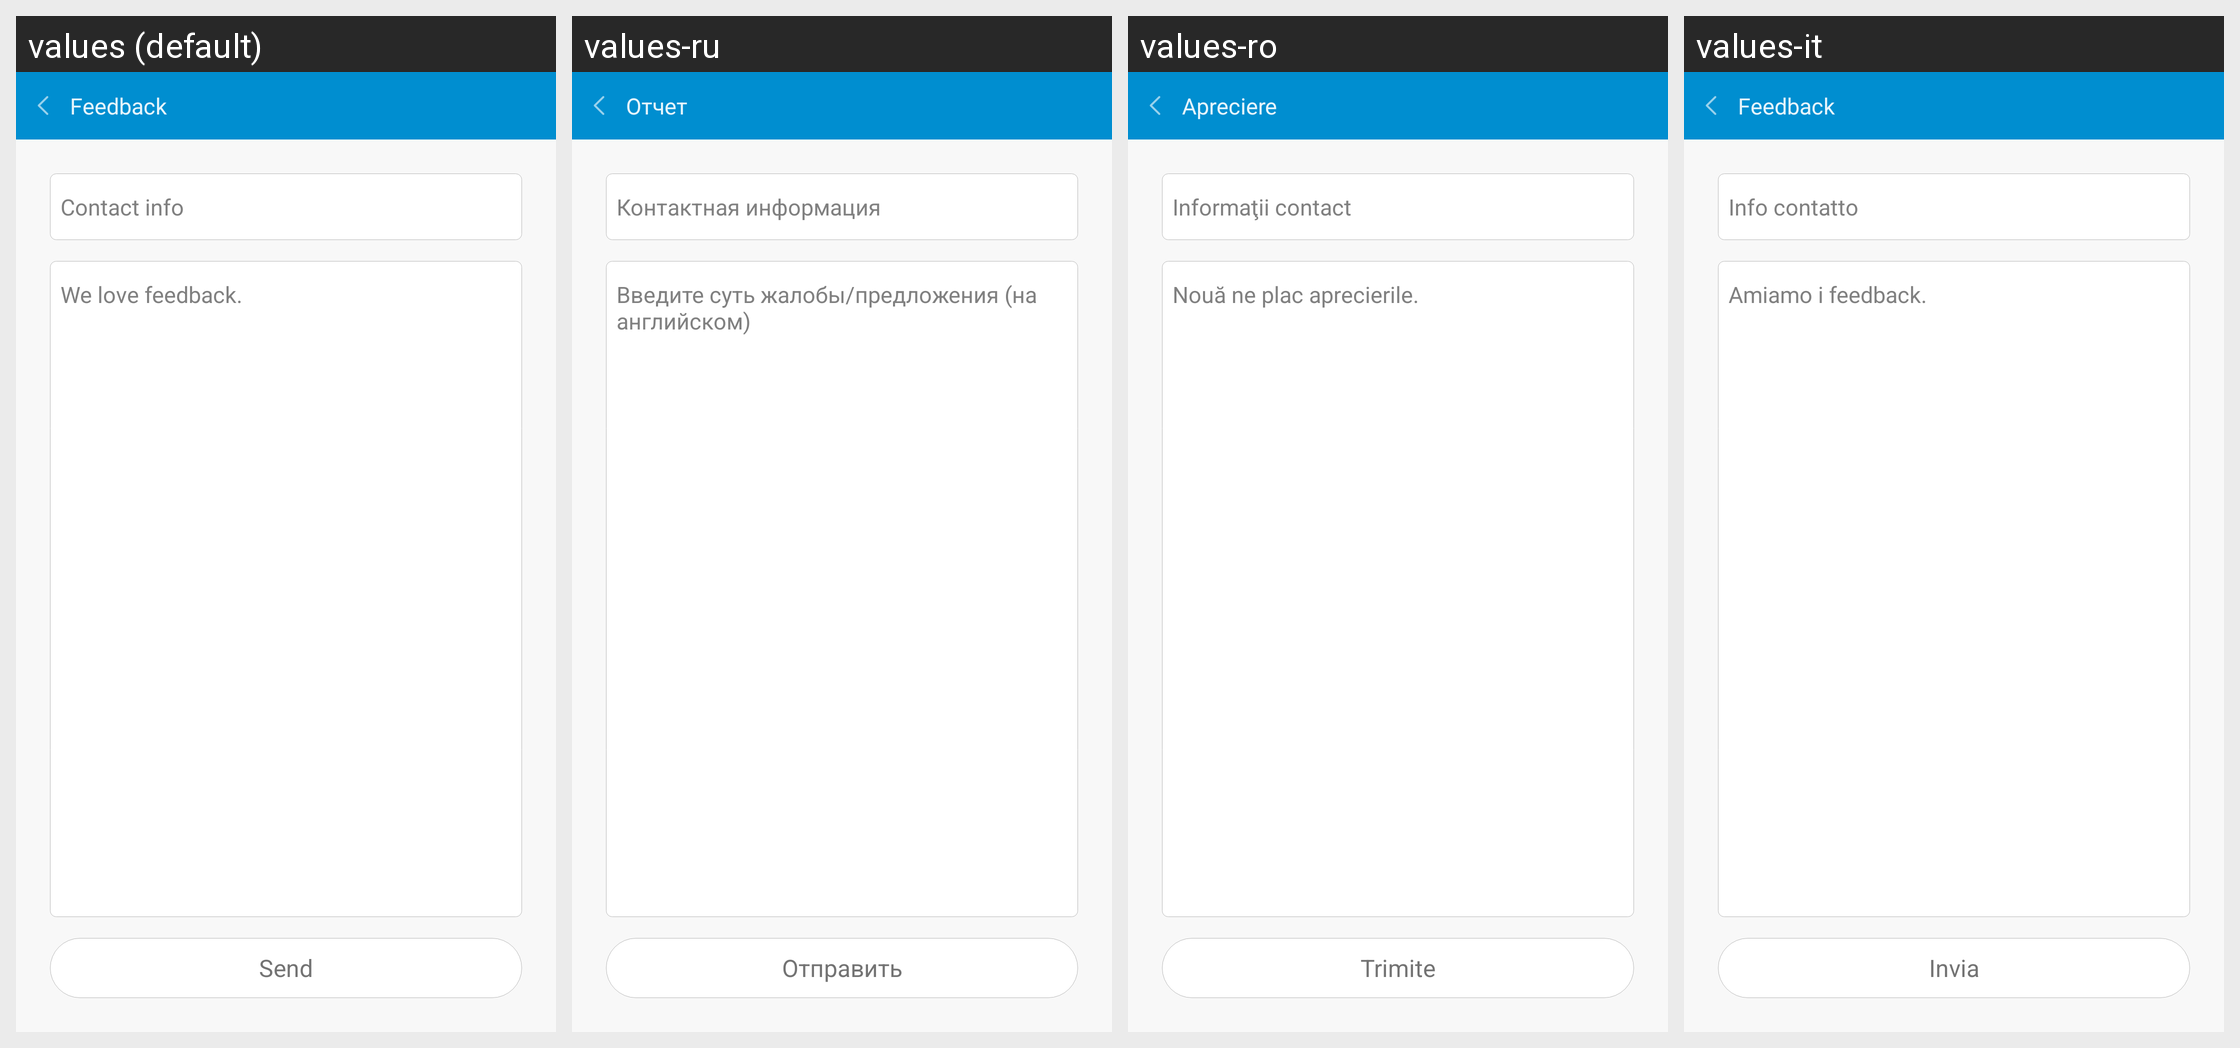

Translations of the strings shown on this Android screen, per locale in the grid:
Android screen res/layout/fragment_setting_feedback.xml rendered under 4 locales, left to right: values (default), values-ru, values-ro, values-it. Device: Nexus 5 (rendered at 1080×1920; each locale shown at half size, 540×960, under a caption strip naming it); theme AppTheme.
Other locales in the repository, not shown: values-bn-rIN, values-de, values-es, values-fi, values-fr, values-hi, values-in, values-iw, values-kn-rIN, values-ko, values-ml-rIN, values-ms-rMY, values-nl, values-pl, values-pt, values-pt-rBR, values-ta-rIN, values-te-rIN, values-th, values-tr, values-vi, values-zh, values-zh-rCN, values-zh-rHK, values-zh-rTW.
Strings drawn on this screen, with the default value and each locale's value (text and hints the layout hard-codes, and strings that could not be matched under every locale, appear in the picture but are not listed):

feedback
  values: Feedback
  values-ru: Отчет
  values-ro: Apreciere
  values-it: Feedback

setting_feedback_address
  values: Contact info
  values-ru: Контактная информация
  values-ro: Informaţii contact
  values-it: Info contatto

setting_feedback_hint
  values: We love feedback.
  values-ru: Введите суть жалобы/предложения (на английском)
  values-ro: Nouă ne plac aprecierile.
  values-it: Amiamo i feedback.

setting_feedback_send
  values: Send
  values-ru: Отправить
  values-ro: Trimite
  values-it: Invia
